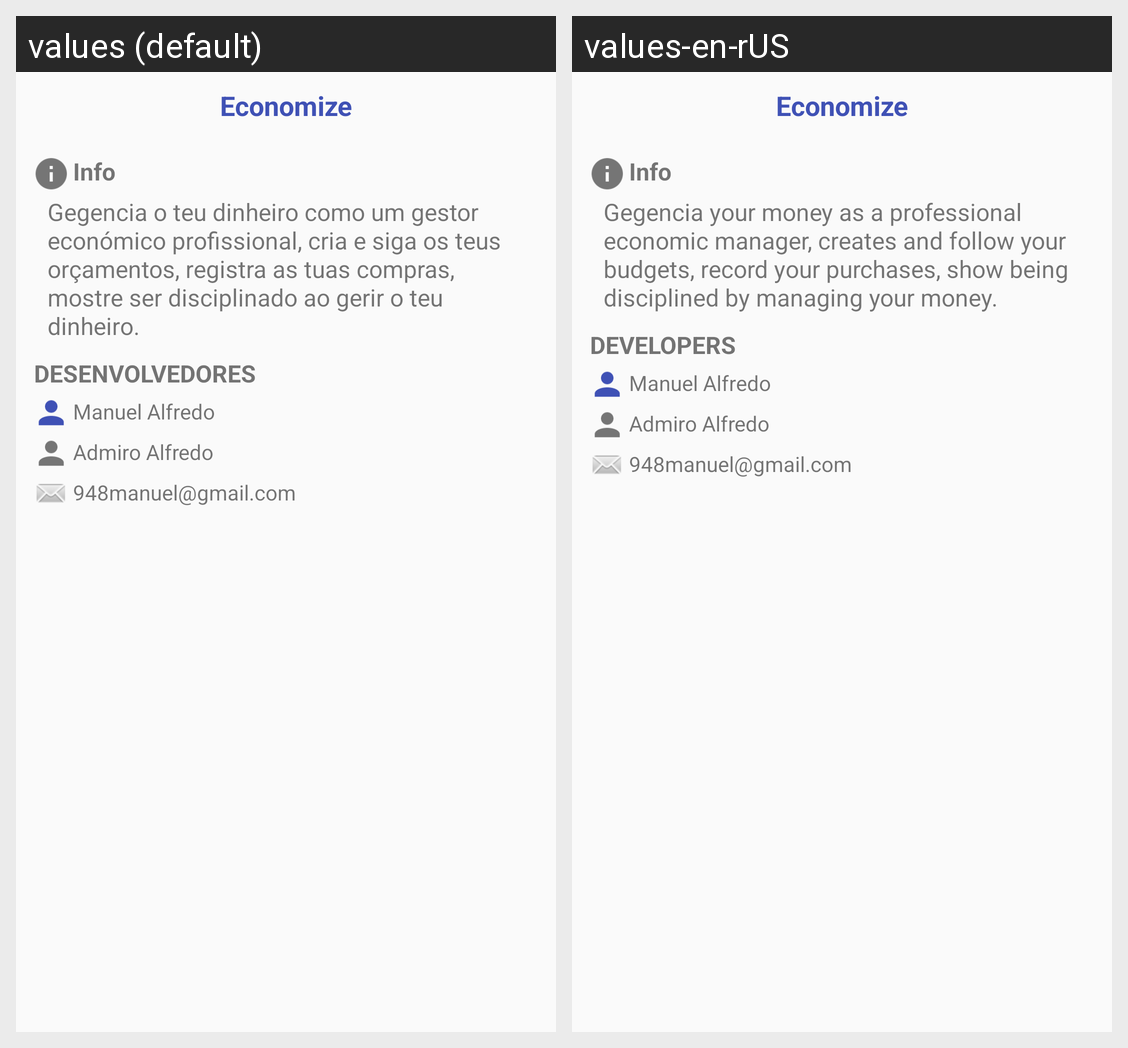

The same Android screen rendered under two of its app's locales, left to right. List the strings drawn on it with the default value and each locale's translation.
Android screen res/layout/alert_dialog_inf.xml rendered under 2 locales, left to right: values (default), values-en-rUS. Device: Nexus 5 (rendered at 1080×1920; each locale shown at half size, 540×960, under a caption strip naming it); theme Theme.Econ.
Strings drawn on this screen, with the default value and each locale's value (text and hints the layout hard-codes, and strings that could not be matched under every locale, appear in the picture but are not listed):

inf
  values: Info
  values-en-rUS: Info

conteudo_inf
  values: Gegencia o teu dinheiro como um gestor económico profissional, cria e siga os teus orçamentos, registra as tuas compras, mostre ser disciplinado ao gerir o teu dinheiro.
  values-en-rUS: Gegencia your money as a professional economic manager, creates and follow your budgets, record your purchases, show being disciplined by managing your money.

desenvolvedores
  values: DESENVOLVEDORES
  values-en-rUS: DEVELOPERS
